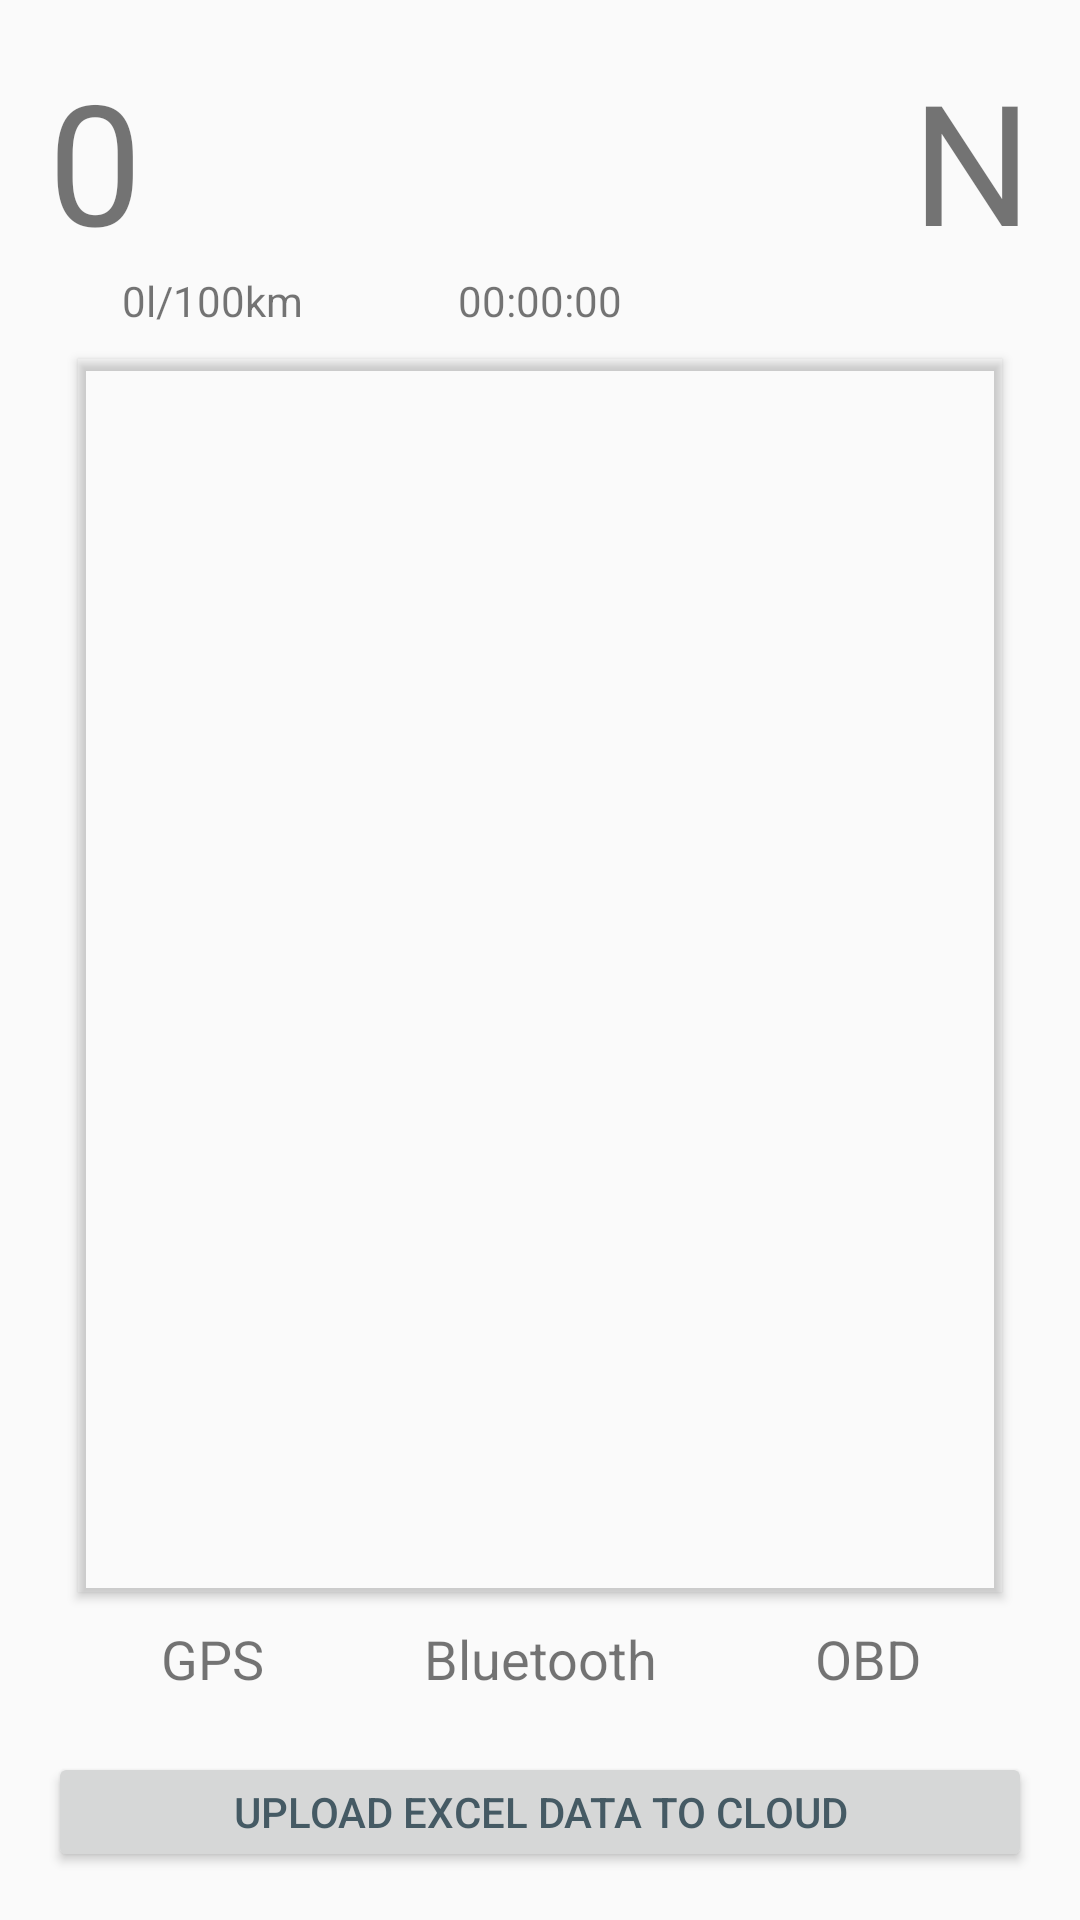

Write the Android layout XML for this screen, with the resource values it uses.
<!-- AndroidManifest.xml: activity theme MainTheme -->
<!-- res/layout/main.xml -->
<?xml version="1.0" encoding="utf-8"?>
<LinearLayout xmlns:android="http://schemas.android.com/apk/res/android"
    android:id="@+id/vehicle_view"
    android:layout_width="match_parent"
    android:layout_height="match_parent"
    android:background="@drawable/background"
    android:orientation="vertical"
    android:padding="16dp">

    
    
    
    

    <TableRow
        android:layout_width="fill_parent"
        android:layout_height="wrap_content">

        <TextView
            android:layout_width="0dp"
            android:layout_height="wrap_content"
            android:layout_weight="2"
            android:tag="SPEED"
            android:text="@string/text_zero"
            android:textSize="@dimen/abc_text_size_display_3_material" />

        <TextView
            android:id="@+id/compass_text"
            android:layout_width="0dp"
            android:layout_height="wrap_content"
            android:layout_weight="1"
            android:gravity="end"
            android:text="@string/text_orientation_default"
            android:textSize="@dimen/abc_text_size_display_3_material" />
    </TableRow>

    <TableRow
        android:layout_width="fill_parent"
        android:layout_height="wrap_content">

        <TextView
            android:layout_width="0dp"
            android:layout_height="wrap_content"
            android:layout_weight="1"
            android:gravity="center"
            android:tag="FUEL_CONSUMPTION"
            android:text="@string/text_consumption_default" />

        <TextView
            android:layout_width="0dp"
            android:layout_height="wrap_content"
            android:layout_weight="1"
            android:gravity="center"
            android:tag="ENGINE_RUNTIME"
            android:text="@string/text_runtime_default" />

        <TextView
            android:layout_width="0dp"
            android:layout_height="wrap_content"
            android:layout_weight="1"
            android:gravity="center"
            android:tag="ENGINE_RPM"
            android:text="" />
    </TableRow>

    <ScrollView
        android:id="@+id/data_scroll"
        android:layout_width="fill_parent"
        android:layout_height="0dp"
        android:layout_gravity="top"
        android:layout_margin="10dp"
        android:layout_weight="1"
        android:elevation="2dp"
        android:outlineProvider="bounds">

        <TableLayout
            android:id="@+id/data_table"
            android:layout_width="fill_parent"
            android:layout_height="wrap_content"
            android:stretchColumns="*"></TableLayout>
    </ScrollView>

    <TableRow
        android:layout_width="fill_parent"
        android:layout_height="wrap_content">

        <TextView
            android:layout_width="0dp"
            android:layout_height="wrap_content"
            android:layout_weight="1"
            android:gravity="center"
            android:text="@string/text_gps"
            android:textSize="@dimen/abc_text_size_medium_material" />

        <TextView
            android:layout_width="0dp"
            android:layout_height="wrap_content"
            android:layout_weight="1"
            android:gravity="center"
            android:text="@string/text_bluetooth"
            android:textSize="@dimen/abc_text_size_medium_material" />

        <TextView
            android:layout_width="0dp"
            android:layout_height="wrap_content"
            android:layout_weight="1"
            android:gravity="center"
            android:text="@string/text_obd"
            android:textSize="@dimen/abc_text_size_medium_material" />


    </TableRow>

    <TableRow
        android:layout_width="fill_parent"
        android:layout_height="wrap_content">

        <TextView
            android:id="@+id/GPS_POS"
            android:layout_width="0dp"
            android:layout_height="wrap_content"
            android:layout_weight="1"
            android:gravity="center"
            android:text="" />

        <TextView
            android:id="@+id/BT_STATUS"
            android:layout_width="0dp"
            android:layout_height="wrap_content"
            android:layout_weight="1"
            android:gravity="center"
            android:text="" />

        <TextView
            android:id="@+id/OBD_STATUS"
            android:layout_width="0dp"
            android:layout_height="wrap_content"
            android:layout_weight="1"
            android:gravity="center"
            android:text="" />
    </TableRow>

    <Button
        android:id="@+id/btn_upload"
        android:text="Upload EXCEL DATA to Cloud"
        android:layout_width="match_parent"
        android:layout_height="40dp" />

</LinearLayout>
<!-- resources referenced by this layout -->
<resources>
  <string name="text_bluetooth" translatable="false">Bluetooth</string>
  <string name="text_consumption_default" translatable="false">0l/100km</string>
  <string name="text_gps" translatable="false">GPS</string>
  <string name="text_obd" translatable="false">OBD</string>
  <string name="text_orientation_default" translatable="false">N</string>
  <string name="text_runtime_default" translatable="false">00:00:00</string>
  <string name="text_zero" translatable="false">0</string>
  <style name="MainTheme" parent="android:Theme.Material.Light.DarkActionBar">
          <item name="android:colorPrimary">@color/primary</item>
          <item name="android:colorPrimaryDark">@color/primary_dark</item>
          <item name="android:colorAccent">@color/accent</item>
          <item name="android:windowDisablePreview">true</item>
          <item name="android:windowLightStatusBar" tools:ignore="NewApi">true</item>
          <item name="android:windowLightNavigationBar" tools:ignore="NewApi">true</item>
          <item name="android:navigationBarColor" tools:ignore="NewApi">#E4E0DE</item>
          <item name="android:statusBarColor" tools:ignore="NewApi">#E4E0DE</item>
          <item name="android:textColorSecondary">@color/primary_dark</item>
          <item name="android:textColorPrimary">@color/primary_dark</item>
      </style>
  <color name="primary">#0085C5</color>
  <color name="primary_dark">#455a64</color>
  <color name="accent">#ff5252</color>
</resources>
